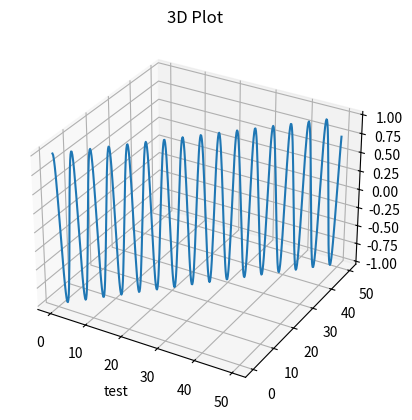

Recreate this plot in Python.
import numpy as np
import matplotlib.pyplot as plt 

ax =plt.axes(projection="3d")

# x = np.random.random(100)
# y = np.random.random(100)
# z = np.random.random(100)
# ax.scatter(x,y,z)

# x = np.arange(1,50,0.1)
# y = np.sin(x)
# z = np.cos(x)
#ax.plot(x,y,z)

x = np.arange(0,50,0.1)
y = np.arange(0,50,0.1)
z = np.cos(x + y)

ax.plot(x,y,z)
ax.set_title("3D Plot")
ax.set_xlabel("test")

plt.show()